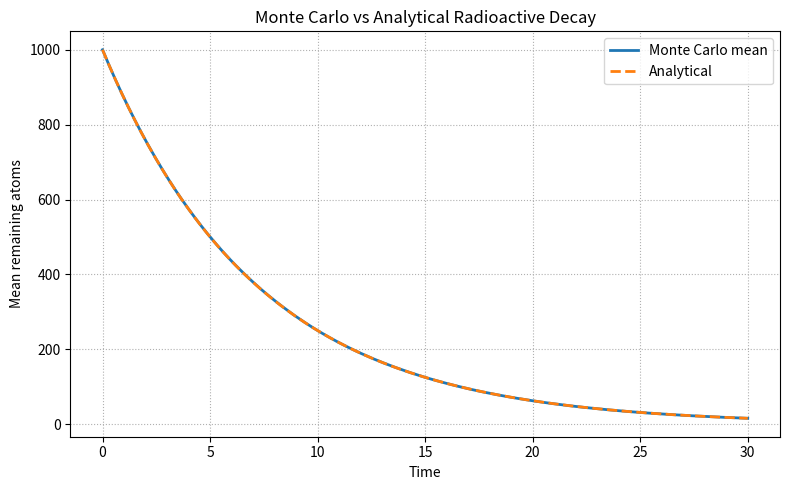
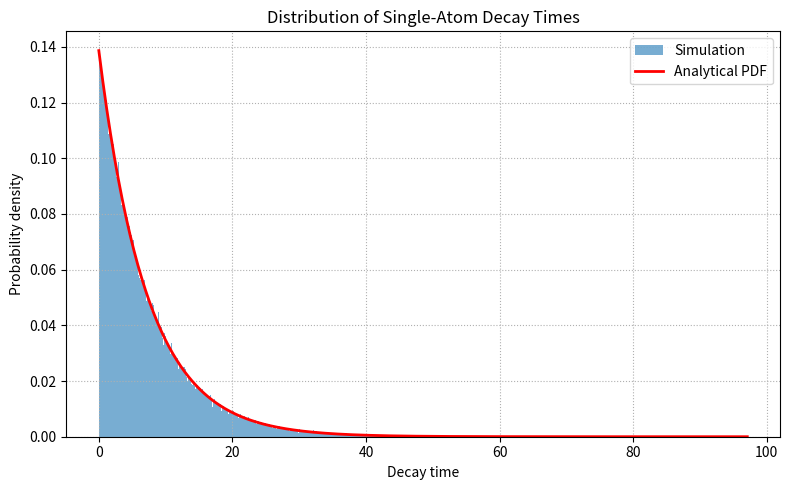

Reproduce these figures in Python, in order.
# ==== main.py ====
import numpy as np
import matplotlib.pyplot as plt

def simulate_decay_mc(N0, half_life, dt, total_time, n_realizations):
    """Monte‑Carlo simulation of radioactive decay.
    Returns times (1‑D array) and mean remaining atoms (1‑D array)."""
    lam = np.log(2) / half_life
    p = 1 - np.exp(-lam * dt)  # decay probability per atom per step
    n_steps = int(total_time / dt) + 1
    times = np.arange(n_steps) * dt
    # Array to accumulate remaining atoms for each realization
    remaining_all = np.empty((n_realizations, n_steps), dtype=np.int32)
    for r in range(n_realizations):
        N = N0
        remaining = [N]
        for _ in range(1, n_steps):
            # number of decays this step follows Binomial(N, p)
            decays = np.random.binomial(N, p)
            N -= decays
            remaining.append(N)
            if N == 0:
                # fill the rest with zeros
                remaining.extend([0] * (n_steps - len(remaining)))
                break
        remaining_all[r, :] = remaining
    mean_remaining = remaining_all.mean(axis=0)
    return times, mean_remaining

def analytical_solution(N0, half_life, times):
    lam = np.log(2) / half_life
    return N0 * np.exp(-lam * times)

def plot_mc_vs_analytical(times, mean_mc, analytical, filename):
    plt.figure(figsize=(8, 5))
    plt.plot(times, mean_mc, label='Monte Carlo mean', lw=2)
    plt.plot(times, analytical, '--', label='Analytical', lw=2)
    plt.xlabel('Time')
    plt.ylabel('Mean remaining atoms')
    plt.title('Monte Carlo vs Analytical Radioactive Decay')
    plt.legend()
    plt.grid(True, linestyle=':')
    plt.tight_layout()
    plt.savefig(filename)
    plt.close()

def simulate_single_atom_decay(half_life, dt, n_trials):
    """Simulate decay times for a single atom over many trials.
    Returns an array of decay times (float)."""
    lam = np.log(2) / half_life
    p = 1 - np.exp(-lam * dt)
    # Geometric distribution: number of trials until first success (including success)
    # numpy's geometric returns number of trials, so time = (k-1)*dt
    steps_until_decay = np.random.geometric(p, size=n_trials)
    times = (steps_until_decay - 1) * dt
    return times

def plot_decay_time_histogram(times, half_life, dt, filename):
    lam = np.log(2) / half_life
    max_time = times.max()
    bins = np.arange(0, max_time + dt, dt)
    plt.figure(figsize=(8, 5))
    plt.hist(times, bins=bins, density=True, alpha=0.6, label='Simulation')
    t_vals = np.linspace(0, max_time, 500)
    plt.plot(t_vals, lam * np.exp(-lam * t_vals), 'r-', lw=2, label='Analytical PDF')
    plt.xlabel('Decay time')
    plt.ylabel('Probability density')
    plt.title('Distribution of Single‑Atom Decay Times')
    plt.legend()
    plt.grid(True, linestyle=':')
    plt.tight_layout()
    plt.savefig(filename)
    plt.close()

def main():
    # Parameters (can be adjusted)
    N0 = 1000            # initial number of atoms
    half_life = 5.0      # half‑life in arbitrary time units
    dt = 0.1             # time step
    total_time = 30.0    # total simulation time
    n_realizations = 5000
    n_trials_single = 200000

    # Experiment 1: Monte Carlo vs analytical
    times, mean_mc = simulate_decay_mc(N0, half_life, dt, total_time, n_realizations)
    analytical = analytical_solution(N0, half_life, times)
    plot_mc_vs_analytical(times, mean_mc, analytical, 'remaining_vs_time.png')

    # Experiment 2: Distribution of single‑atom decay times
    decay_times = simulate_single_atom_decay(half_life, dt, n_trials_single)
    plot_decay_time_histogram(decay_times, half_life, dt, 'decay_time_histogram.png')

    # Primary numeric answer: decay constant lambda
    lam = np.log(2) / half_life
    print('Answer:', lam)

if __name__ == '__main__':
    main()
